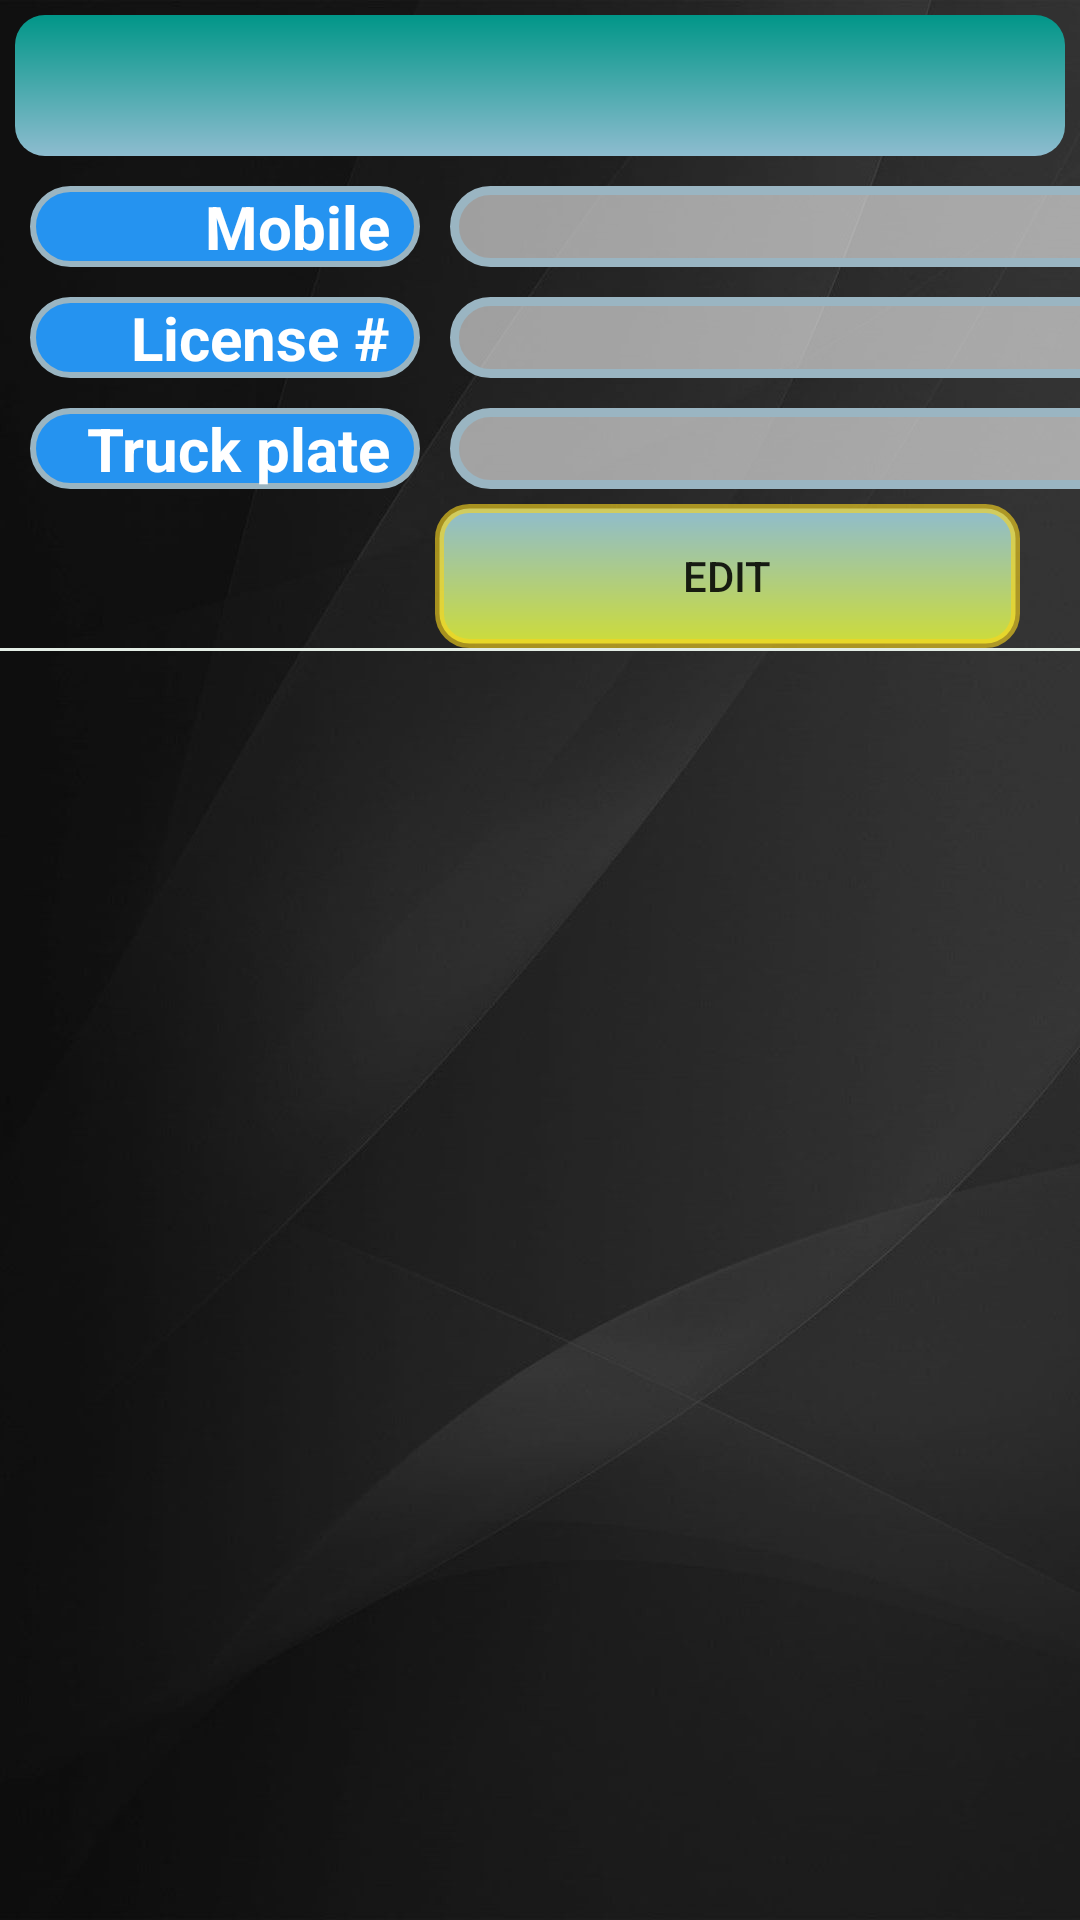

Android layout source for this screen:
<!-- AndroidManifest.xml: application theme AppTheme -->
<!-- res/layout/driverdetails_cell.xml -->
<?xml version="1.0" encoding="utf-8"?>
<LinearLayout xmlns:android="http://schemas.android.com/apk/res/android"
    android:layout_width="wrap_content"
    android:layout_height="220dp"
    android:background="@drawable/grey_bg"
    android:orientation="vertical">

    <LinearLayout
        android:layout_width="match_parent"
        android:layout_height="wrap_content"
        android:orientation="horizontal">


        <TextView
            android:id="@+id/driverName"
            android:layout_width="match_parent"
            android:layout_height="47dp"
            android:layout_margin="5dp"
            android:background="@drawable/backedit_main_heading"
            android:gravity="center"
            android:textColor="@android:color/background_light"
            android:textSize="26sp"
            android:textStyle="bold" />


    </LinearLayout>

    <LinearLayout
        android:layout_width="match_parent"
        android:layout_height="wrap_content"
        android:orientation="horizontal">


        <TextView
            android:layout_width="130dp"
            android:layout_height="match_parent"
            android:layout_marginLeft="10dp"
            android:layout_marginTop="5dp"
            android:layout_marginRight="5dp"
            android:layout_marginBottom="5dp"
            android:background="@drawable/backedit_headings"
            android:gravity="center|right"
            android:paddingRight="10sp"
            android:text="Mobile"
            android:textColor="@android:color/background_light"
            android:textSize="20sp"
            android:textStyle="bold" />

        <TextView
            android:id="@+id/dmobb"
            android:layout_width="240dp"
            android:layout_height="wrap_content"

            android:layout_margin="5dp"
            android:background="@drawable/backedit"

            android:paddingLeft="20dp"
            android:textColor="@color/colorPrimaryDark"
            android:textSize="20sp"
            android:textStyle="bold" />


    </LinearLayout>

    <LinearLayout
        android:layout_width="match_parent"
        android:layout_height="wrap_content"
        android:orientation="horizontal">


        <TextView
            android:layout_width="130dp"
            android:layout_height="match_parent"
            android:layout_marginLeft="10dp"
            android:layout_marginTop="5dp"
            android:layout_marginRight="5dp"
            android:layout_marginBottom="5dp"
            android:background="@drawable/backedit_headings"
            android:gravity="center|right"
            android:paddingRight="10sp"
            android:text="License #"
            android:textColor="@android:color/background_light"
            android:textSize="20sp"
            android:textStyle="bold" />

        <TextView
            android:id="@+id/DlicenseN"
            android:layout_width="240dp"
            android:layout_height="wrap_content"

            android:layout_margin="5dp"
            android:background="@drawable/backedit"

            android:paddingLeft="20dp"
            android:textColor="@color/colorPrimaryDark"
            android:textSize="20sp"
            android:textStyle="bold" />


    </LinearLayout>

    <LinearLayout
        android:layout_width="match_parent"
        android:layout_height="wrap_content"
        android:orientation="horizontal">


        <TextView
            android:layout_width="130dp"
            android:layout_height="match_parent"
            android:layout_marginLeft="10dp"
            android:layout_marginTop="5dp"
            android:layout_marginRight="5dp"
            android:layout_marginBottom="5dp"
            android:background="@drawable/backedit_headings"
            android:gravity="center|right"
            android:paddingRight="10sp"
            android:text="Truck plate"
            android:textColor="@android:color/background_light"
            android:textSize="20sp"
            android:textStyle="bold" />

        <TextView
            android:id="@+id/tplate"
            android:layout_width="240dp"
            android:layout_height="wrap_content"

            android:layout_margin="5dp"
            android:background="@drawable/backedit"

            android:paddingLeft="20dp"
            android:textAllCaps="true"
            android:textColor="@color/colorPrimaryDark"
            android:textSize="20sp"
            android:textStyle="bold" />


    </LinearLayout>

    <LinearLayout
        android:layout_width="match_parent"
        android:layout_height="wrap_content"
        android:orientation="horizontal">


        <Button
            android:id="@+id/btnEdit"
            android:layout_width="153dp"
            android:layout_height="wrap_content"
            android:layout_marginLeft="145dp"
            android:layout_marginRight="20dp"
            android:layout_weight="1"
            android:background="@drawable/button"
            android:text="edit" />
    </LinearLayout>

    <View
        android:layout_width="match_parent"
        android:layout_height="1dp"
        android:background="#e3ede5"

        />
</LinearLayout>
<!-- resources referenced by this layout -->
<resources>
  <color name="colorPrimaryDark">#000000</color>
  <!-- drawable backedit (drawable) -->
  <?xml version="1.0" encoding="utf-8"?>
  <shape xmlns:android="http://schemas.android.com/apk/res/android"
      android:shape="rectangle">
      <corners
          android:radius="30dp">
  
      </corners>
      <solid
          android:color="#94ffffff"
          android:width="3dp">
  
      </solid>
  
      <stroke
          android:width="3dp"
          android:color="#9AB5C2">
      </stroke>
  </shape>
  <!-- drawable backedit_headings (drawable) -->
  <?xml version="1.0" encoding="utf-8"?>
  <shape xmlns:android="http://schemas.android.com/apk/res/android"
      android:shape="rectangle">
      <corners
          android:radius="30dp">
  
      </corners>
      <solid
          android:color="#2593F0"
          android:width="3dp">
  
      </solid>
  
      <stroke
          android:width="2dp"
          android:color="#9AB5C2">
      </stroke>
  </shape>
  <!-- drawable backedit_main_heading (drawable) -->
  <?xml version="1.0" encoding="utf-8"?>
  <shape xmlns:android="http://schemas.android.com/apk/res/android"
      android:shape="rectangle">
      <corners
          android:radius="10dp">
  
      </corners>
      <solid
          android:color="#009688"
          android:width="3dp">
      </solid>
      <gradient
          android:angle="270"
          android:startColor="#009688"
          android:endColor="#8EBCCF"
          android:type="linear"
          />
  </shape>
  <!-- drawable button (drawable) -->
  <?xml version="1.0" encoding="utf-8"?>
  <shape xmlns:android="http://schemas.android.com/apk/res/android"
      android:shape="rectangle"
      >
  
      <corners
          android:radius="10dp">
  
      </corners>
      <solid
          android:color="#CDDC39"
          android:width="3dp">
  
      </solid>
  
      <stroke
          android:width="3dp"
          android:color="#9EF8D51D">
      </stroke>
      <gradient
          android:angle="90"
          android:startColor="#CDDC39"
          android:endColor="#8EBCCF"
          android:type="linear"
          />
  </shape>
  <!-- drawable grey_bg: jpg bitmap (drawable, 78269 bytes) -->
  <style name="AppTheme" parent="Theme.AppCompat.Light.DarkActionBar">
          
          <item name="colorPrimary">@color/colorPrimary</item>
          <item name="colorPrimaryDark">@color/colorPrimaryDark</item>
          <item name="colorAccent">@color/colorAccent</item>
      </style>
  <color name="colorPrimary">#474947</color>
  <color name="colorAccent">#2593F0</color>
</resources>
